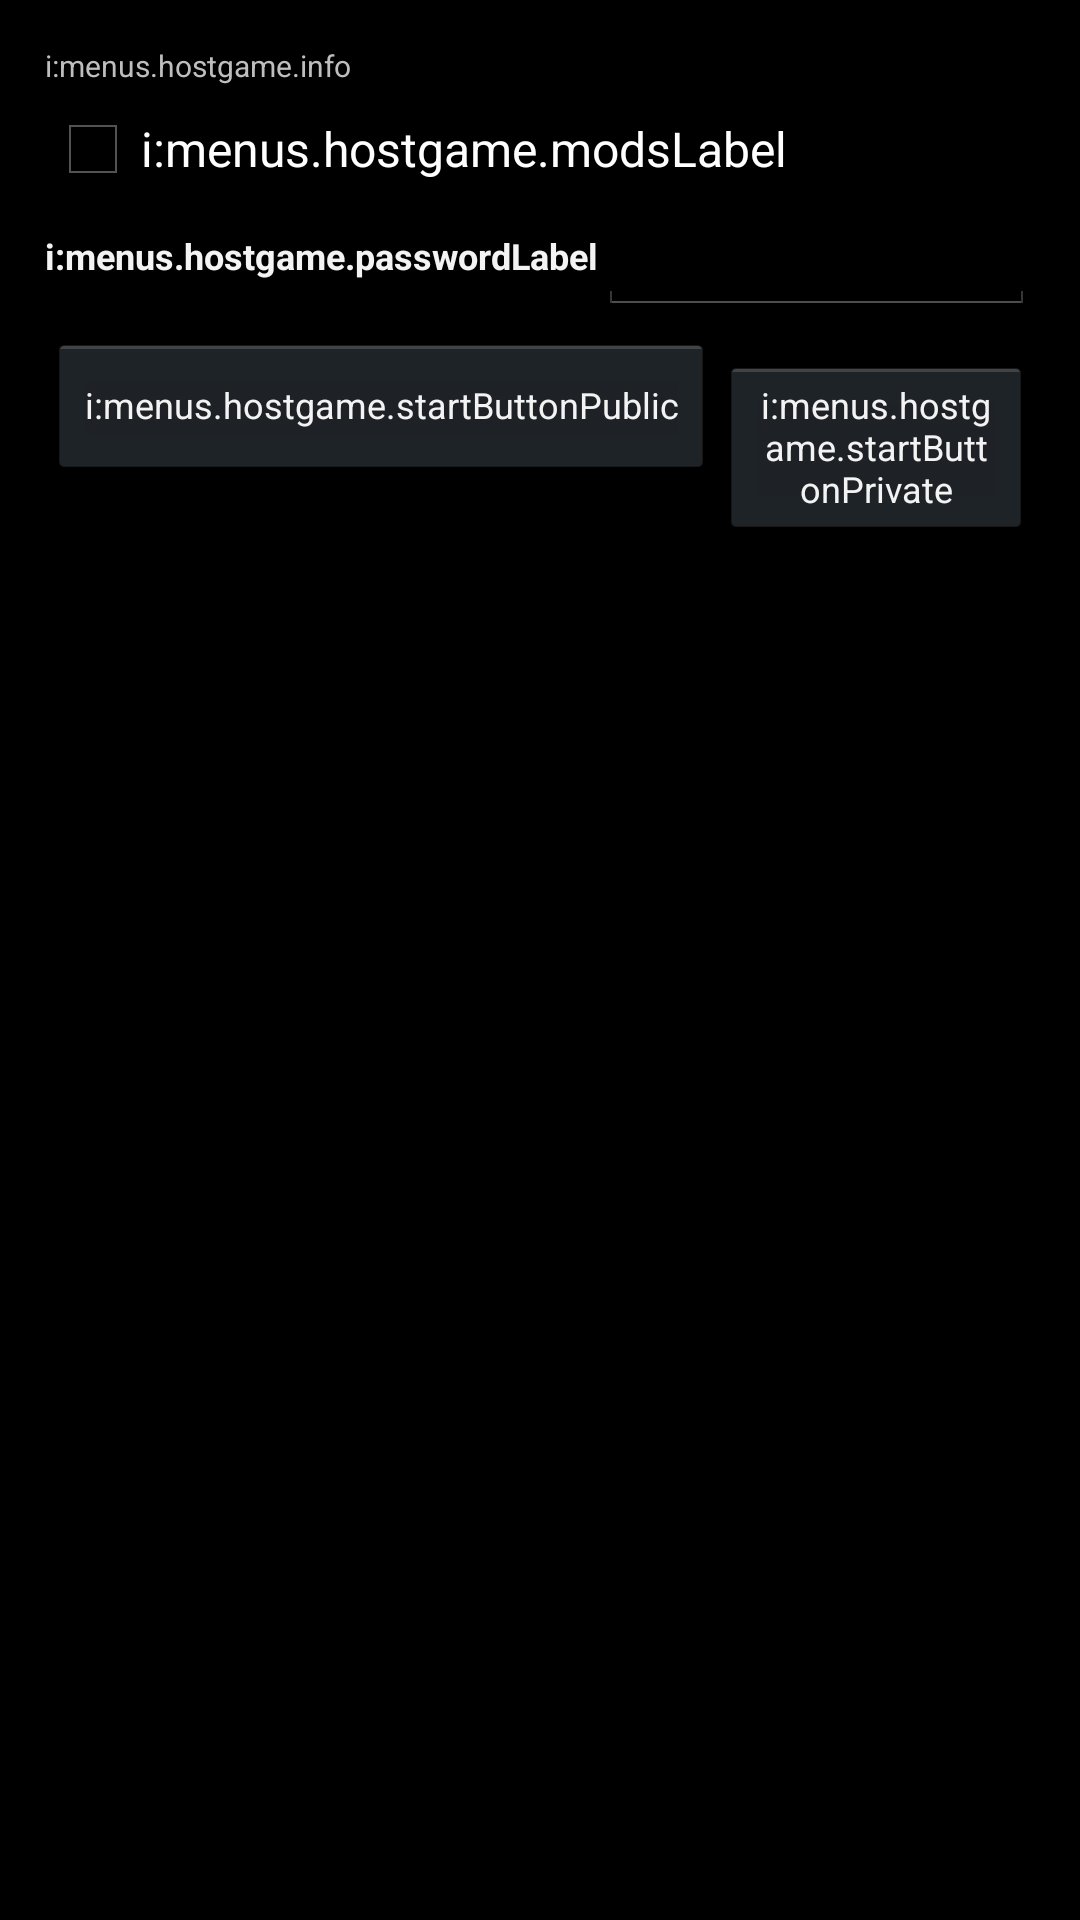

This screen was rendered from an Android layout file. Write that file and the resources it references.
<!-- AndroidManifest.xml: application theme app_theme -->
<!-- res/layout/multiplayer_lobby_hostgame.xml -->
<?xml version="1.0" encoding="utf-8"?>
<LinearLayout android:orientation="vertical" android:background="#ff000000" android:padding="15.0dip" android:paddingTop="2.0dip" android:layout_width="fill_parent" android:layout_height="fill_parent"
  xmlns:android="http://schemas.android.com/apk/res/android">
    <ScrollView android:scrollbarAlwaysDrawVerticalTrack="true" android:layout_width="fill_parent" android:layout_height="wrap_content">
        <LinearLayout android:gravity="left" android:orientation="vertical" android:layout_width="fill_parent" android:layout_height="wrap_content">
            <TextView android:textSize="10.0sp" android:layout_gravity="center_vertical" android:paddingBottom="5.0dip" android:layout_width="wrap_content" android:layout_height="wrap_content" android:text="i:menus.hostgame.info" />
            <CheckBox android:id="@id/useMods" android:layout_width="wrap_content" android:layout_height="wrap_content" android:checked="false" android:text="i:menus.hostgame.modsLabel" />
            <LinearLayout android:layout_width="wrap_content" android:layout_height="wrap_content">
                <TextView android:textAppearance="?android:textAppearanceMedium" android:textSize="12.0sp" android:textStyle="bold" android:layout_gravity="center_vertical" android:layout_width="wrap_content" android:layout_height="wrap_content" android:text="i:menus.hostgame.passwordLabel" />
                <EditText android:id="@id/gamePassword" android:layout_width="wrap_content" android:layout_height="wrap_content" android:ems="8" />
            </LinearLayout>
            <LinearLayout android:paddingTop="5.0dip" android:layout_width="wrap_content" android:layout_height="wrap_content">
                <Button android:textSize="12.0sp" android:id="@id/hostgame_startPublic" android:layout_width="wrap_content" android:layout_height="wrap_content" android:layout_margin="1.0dip" android:text="i:menus.hostgame.startButtonPublic" />
                <Button android:textSize="12.0sp" android:id="@id/hostgame_startPrivate" android:layout_width="wrap_content" android:layout_height="wrap_content" android:layout_margin="1.0dip" android:text="i:menus.hostgame.startButtonPrivate" />
                <Button android:textSize="12.0sp" android:id="@id/hostgame_cancel" android:layout_width="wrap_content" android:layout_height="wrap_content" android:layout_margin="1.0dip" android:text="i:menus.hostgame.cancelButton" />
            </LinearLayout>
        </LinearLayout>
    </ScrollView>
</LinearLayout>
<!-- resources referenced by this layout -->
<resources>
  <style name="app_theme" parent="@android:style/Theme.Light" />
</resources>
